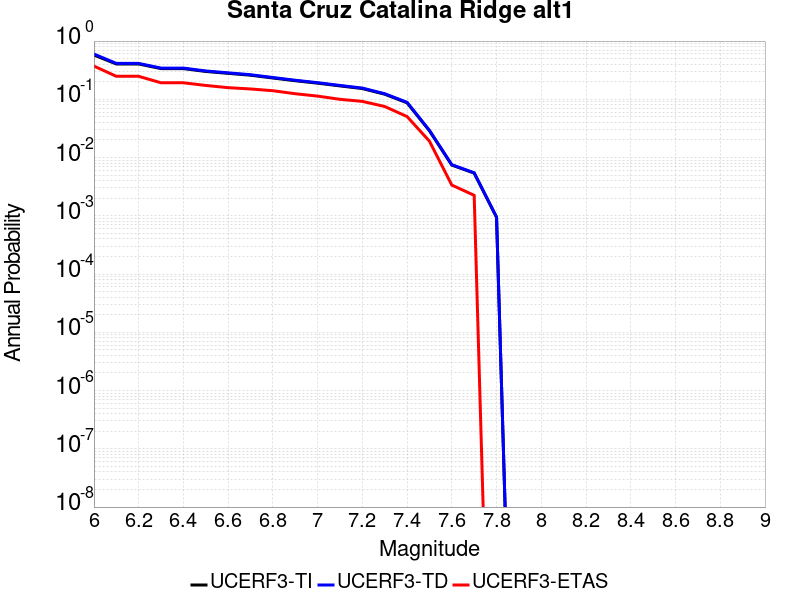

Source data for this figure (header and first rows):
Magnitude, UCERF3-TI Prob, UCERF3-TD Prob, UCERF3-ETAS Prob
6.0, 0.5754, 0.5987, 0.3719
6.1, 0.404, 0.4136, 0.2483
6.2, 0.404, 0.4136, 0.2483
6.3, 0.3366, 0.3436, 0.1921
6.4, 0.3366, 0.3436, 0.1921
6.5, 0.3007, 0.3068, 0.173
6.6, 0.279, 0.2847, 0.1584
6.7, 0.2593, 0.2645, 0.1506
6.8, 0.2322, 0.2368, 0.1404
6.9, 0.2085, 0.2125, 0.1247
7.0, 0.1894, 0.193, 0.1135
7.1, 0.1699, 0.1732, 0.1
7.2, 0.1529, 0.1559, 0.09213
7.3, 0.1224, 0.1248, 0.07528
7.4, 0.08703, 0.08879, 0.05056
7.5, 0.02884, 0.02934, 0.0191
7.6, 0.007434, 0.007537, 0.003371
7.7, 0.005407, 0.005481, 0.002247
7.8, 9.4262476E-4, 9.5417426E-4, 0.0
